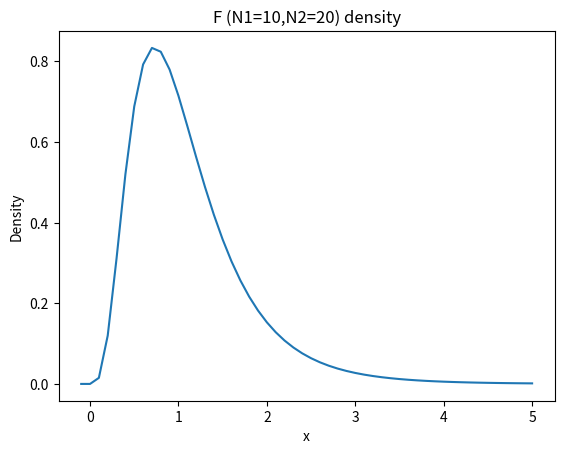
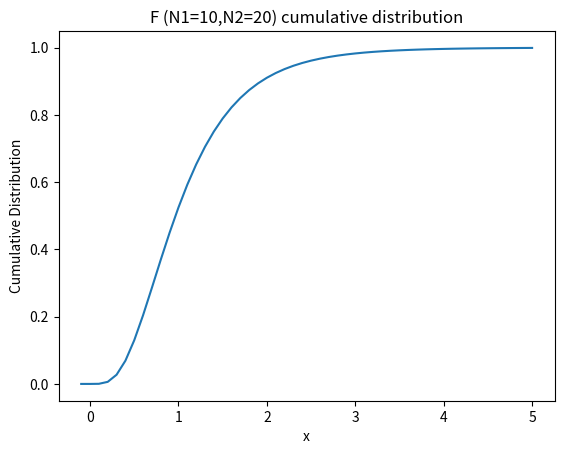

Here is the Python script that generated these plots, in order:
import numpy as np
import matplotlib.pyplot as plt
from scipy.stats import f

# "Statistical foundations of machine learning" software
# package gbcode
# Author: G. Bontempi

# script s_f.R
N1 = 10
N2 = 20
x = np.arange(-0.1, 5.0 + 0.1, 0.1)
plt.figure()
plt.plot(x, f.pdf(x, N1, N2), linestyle='-')
plt.title("F (N1=" + str(N1) + ",N2=" + str(N2) + ") density")
plt.xlabel("x")
plt.ylabel("Density")
plt.show()

plt.figure()
plt.plot(x, f.cdf(x, N1, N2), linestyle='-')
plt.title("F (N1=" + str(N1) + ",N2=" + str(N2) + ") cumulative distribution")
plt.xlabel("x")
plt.ylabel("Cumulative Distribution")
plt.show()

